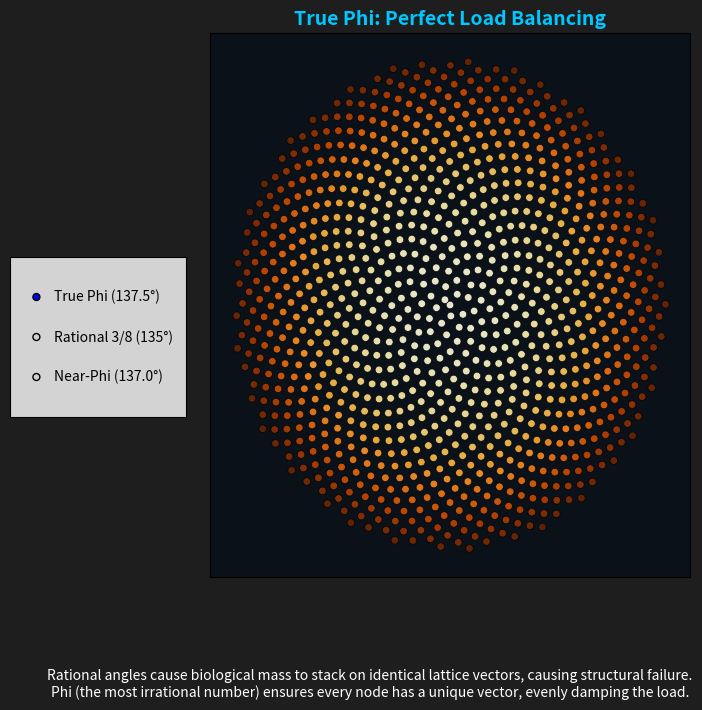

Recreate this plot in Python.
# ==============================================================================
# SCRIPT NAME: sim_golden_damper_phi.py
# PURPOSE: Interactive simulation of Biological Load Balancing via Phi.
#          Demonstrates how the Golden Ratio (Phi) distributes structural load 
#          evenly across the 2D lattice, preventing "Lattice Snap". Rational 
#          fractions cause mass to stack on specific coordinates (structural collapse).
#
# COPYRIGHT: Copyright © 2026 Sovereign KishLattice 16pi Initiative
# ==============================================================================

import numpy as np
import matplotlib.pyplot as plt
from matplotlib.widgets import RadioButtons
import math

# --- CONSTANTS ---
NODES = 1000 # Number of biological cells/seeds to pack

# Angles in radians
PHI = (1 + math.sqrt(5)) / 2
GOLDEN_ANGLE = 2 * math.pi * (1 - (1 / PHI)) # ~137.5 degrees
RATIONAL_ANGLE_8 = 2 * math.pi * (3 / 8)     # 135.0 degrees (Rational fraction)
NEAR_PHI_ANGLE = 2 * math.pi * (137.0 / 360) # 137.0 degrees (Close, but fails)

def calculate_growth_pattern(angle_step):
    """
    Calculates the radial distribution of nodes.
    Radius expands by sqrt(n) to maintain constant area per node.
    """
    radii = np.sqrt(np.arange(NODES))
    thetas = np.arange(NODES) * angle_step
    
    x = radii * np.cos(thetas)
    y = radii * np.sin(thetas)
    return x, y

# --- SETUP VISUALIZATION ---
fig, ax = plt.subplots(figsize=(8, 8))
plt.subplots_adjust(left=0.3, bottom=0.2)

ax.set_facecolor('#0a1118') # Deep lattice blue/black
fig.patch.set_facecolor('#1e1e1e')

# Initial plot (Starts with True Phi)
x_data, y_data = calculate_growth_pattern(GOLDEN_ANGLE)
scatter = ax.scatter(x_data, y_data, c=np.arange(NODES), cmap='YlOrBr', s=30, alpha=0.9, edgecolors='black', linewidth=0.5)

ax.set_title("True Phi: Perfect Load Balancing", fontsize=14, color='#00c8ff', fontweight='bold')
ax.set_xlim(-35, 35)
ax.set_ylim(-35, 35)
ax.set_xticks([])
ax.set_yticks([])

# --- INTERACTIVE CONTROLS ---
ax_radio = plt.axes([0.05, 0.4, 0.22, 0.2], facecolor='lightgray')
radio = RadioButtons(ax_radio, ('True Phi (137.5°)', 'Rational 3/8 (135°)', 'Near-Phi (137.0°)'))

def update(label):
    if label == 'Rational 3/8 (135°)':
        angle = RATIONAL_ANGLE_8
        ax.set_title("Rational 3/8: Structural Collapse\n(Mass stacks on 8 weak points)", color='#ff3333', fontweight='bold')
        scatter.set_cmap('Reds')
    elif label == 'Near-Phi (137.0°)':
        angle = NEAR_PHI_ANGLE
        ax.set_title("Near-Phi: Imbalanced Tension\n(Forms spiraling gaps, structural weakness)", color='#ffaa00', fontweight='bold')
        scatter.set_cmap('Wistia')
    else:
        angle = GOLDEN_ANGLE
        ax.set_title("True Phi: Perfect Load Balancing\n(Even distribution, no lattice overlap)", color='#00c8ff', fontweight='bold')
        scatter.set_cmap('YlOrBr')
        
    x_new, y_new = calculate_growth_pattern(angle)
    scatter.set_offsets(np.c_[x_new, y_new])
    fig.canvas.draw_idle()

radio.on_clicked(update)

fig.text(0.5, 0.05, "Rational angles cause biological mass to stack on identical lattice vectors, causing structural failure.\nPhi (the most irrational number) ensures every node has a unique vector, evenly damping the load.", 
         ha='center', color='white', fontsize=10, style='italic')

plt.show()
